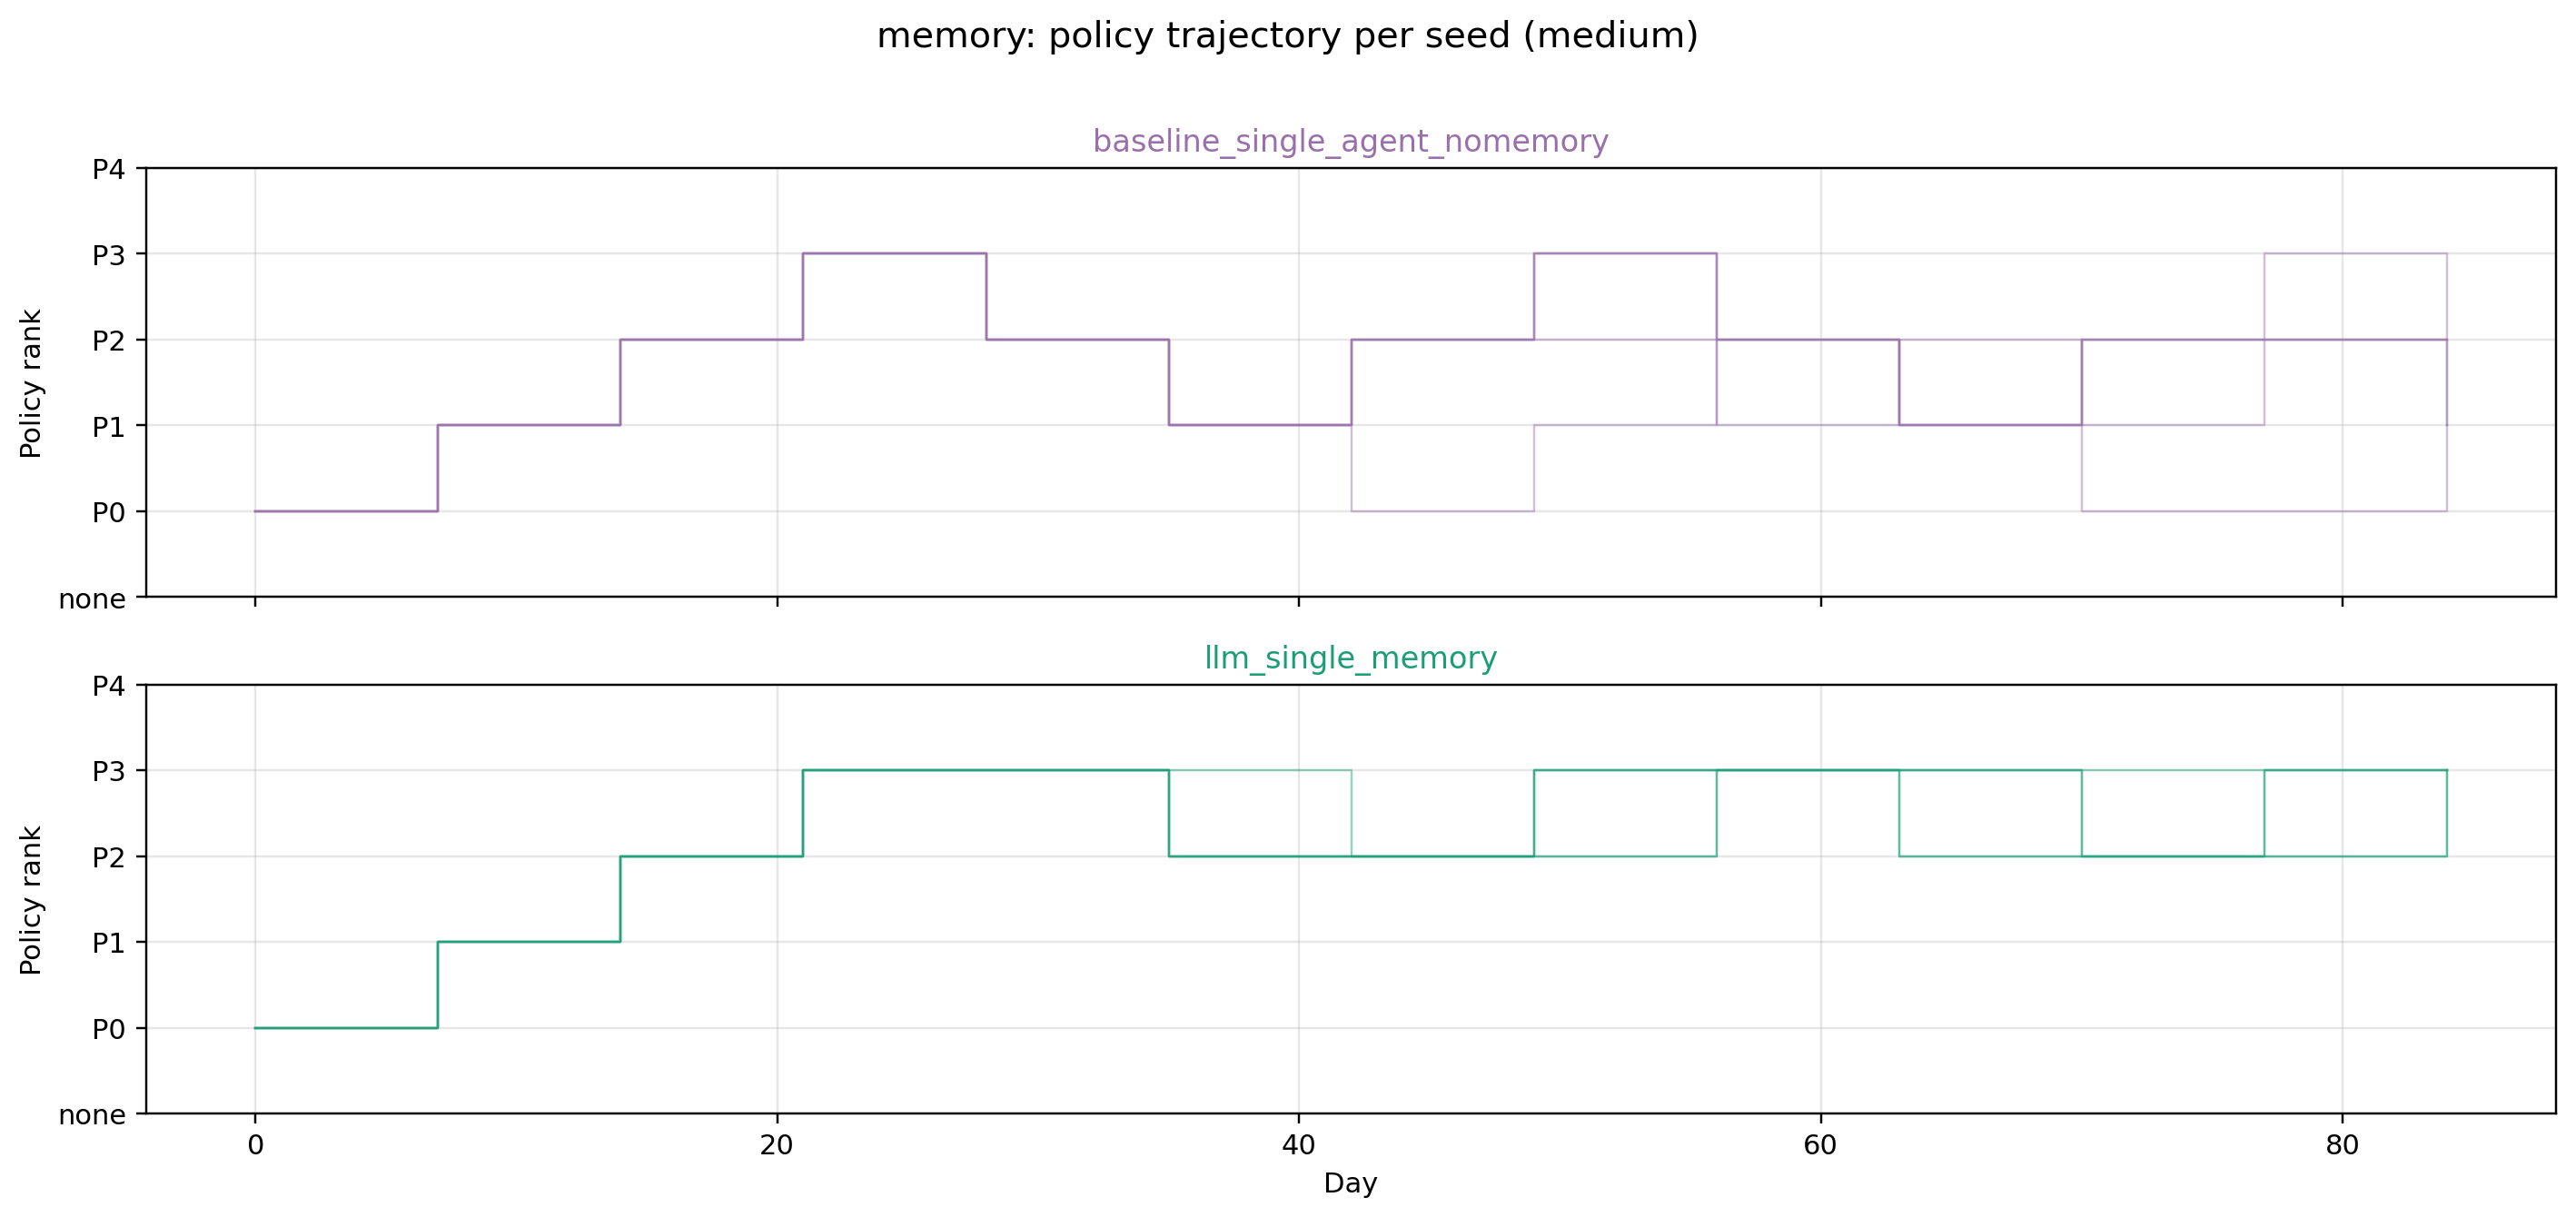

The data file committed next to this chart (first rows):
scenario, strategy, seed, day, date, policy_id, policy_rank, restriction_intensity, online_teaching_active
medium, baseline_single_agent_nomemory, 1, 0, 2026-03-01, P0_normal, 0, 0, False
medium, baseline_single_agent_nomemory, 1, 1, 2026-03-02, P0_normal, 0, 0, False
medium, baseline_single_agent_nomemory, 1, 2, 2026-03-03, P0_normal, 0, 0, False
medium, baseline_single_agent_nomemory, 1, 3, 2026-03-04, P0_normal, 0, 0, False
medium, baseline_single_agent_nomemory, 1, 4, 2026-03-05, P0_normal, 0, 0, False
medium, baseline_single_agent_nomemory, 1, 5, 2026-03-06, P0_normal, 0, 0, False
medium, baseline_single_agent_nomemory, 1, 6, 2026-03-07, P0_normal, 0, 0, False
medium, baseline_single_agent_nomemory, 1, 7, 2026-03-08, P1_guarded, 1, 1, False
medium, baseline_single_agent_nomemory, 1, 8, 2026-03-09, P1_guarded, 1, 1, False
medium, baseline_single_agent_nomemory, 1, 9, 2026-03-10, P1_guarded, 1, 1, False
medium, baseline_single_agent_nomemory, 1, 10, 2026-03-11, P1_guarded, 1, 1, False
medium, baseline_single_agent_nomemory, 1, 11, 2026-03-12, P1_guarded, 1, 1, False
medium, baseline_single_agent_nomemory, 1, 12, 2026-03-13, P1_guarded, 1, 1, False
medium, baseline_single_agent_nomemory, 1, 13, 2026-03-14, P1_guarded, 1, 1, False
medium, baseline_single_agent_nomemory, 1, 14, 2026-03-15, P2_moderate, 2, 2, False
medium, baseline_single_agent_nomemory, 1, 15, 2026-03-16, P2_moderate, 2, 2, False
medium, baseline_single_agent_nomemory, 1, 16, 2026-03-17, P2_moderate, 2, 2, False
medium, baseline_single_agent_nomemory, 1, 17, 2026-03-18, P2_moderate, 2, 2, False
medium, baseline_single_agent_nomemory, 1, 18, 2026-03-19, P2_moderate, 2, 2, False
medium, baseline_single_agent_nomemory, 1, 19, 2026-03-20, P2_moderate, 2, 2, False
medium, baseline_single_agent_nomemory, 1, 20, 2026-03-21, P2_moderate, 2, 2, False
medium, baseline_single_agent_nomemory, 1, 21, 2026-03-22, P3_strong, 3, 3, False
medium, baseline_single_agent_nomemory, 1, 22, 2026-03-23, P3_strong, 3, 3, False
medium, baseline_single_agent_nomemory, 1, 23, 2026-03-24, P3_strong, 3, 3, False
medium, baseline_single_agent_nomemory, 1, 24, 2026-03-25, P3_strong, 3, 3, False
medium, baseline_single_agent_nomemory, 1, 25, 2026-03-26, P3_strong, 3, 3, False
medium, baseline_single_agent_nomemory, 1, 26, 2026-03-27, P3_strong, 3, 3, False
medium, baseline_single_agent_nomemory, 1, 27, 2026-03-28, P3_strong, 3, 3, False
medium, baseline_single_agent_nomemory, 1, 28, 2026-03-29, P2_moderate, 2, 2, False
medium, baseline_single_agent_nomemory, 1, 29, 2026-03-30, P2_moderate, 2, 2, False
medium, baseline_single_agent_nomemory, 1, 30, 2026-03-31, P2_moderate, 2, 2, False
medium, baseline_single_agent_nomemory, 1, 31, 2026-04-01, P2_moderate, 2, 2, False
medium, baseline_single_agent_nomemory, 1, 32, 2026-04-02, P2_moderate, 2, 2, False
medium, baseline_single_agent_nomemory, 1, 33, 2026-04-03, P2_moderate, 2, 2, False
medium, baseline_single_agent_nomemory, 1, 34, 2026-04-04, P2_moderate, 2, 2, False
medium, baseline_single_agent_nomemory, 1, 35, 2026-04-05, P1_guarded, 1, 1, False
medium, baseline_single_agent_nomemory, 1, 36, 2026-04-06, P1_guarded, 1, 1, False
medium, baseline_single_agent_nomemory, 1, 37, 2026-04-07, P1_guarded, 1, 1, False
medium, baseline_single_agent_nomemory, 1, 38, 2026-04-08, P1_guarded, 1, 1, False
medium, baseline_single_agent_nomemory, 1, 39, 2026-04-09, P1_guarded, 1, 1, False
medium, baseline_single_agent_nomemory, 1, 40, 2026-04-10, P1_guarded, 1, 1, False
medium, baseline_single_agent_nomemory, 1, 41, 2026-04-11, P1_guarded, 1, 1, False
medium, baseline_single_agent_nomemory, 1, 42, 2026-04-12, P2_moderate, 2, 2, False
medium, baseline_single_agent_nomemory, 1, 43, 2026-04-13, P2_moderate, 2, 2, False
medium, baseline_single_agent_nomemory, 1, 44, 2026-04-14, P2_moderate, 2, 2, False
medium, baseline_single_agent_nomemory, 1, 45, 2026-04-15, P2_moderate, 2, 2, False
medium, baseline_single_agent_nomemory, 1, 46, 2026-04-16, P2_moderate, 2, 2, False
medium, baseline_single_agent_nomemory, 1, 47, 2026-04-17, P2_moderate, 2, 2, False
medium, baseline_single_agent_nomemory, 1, 48, 2026-04-18, P2_moderate, 2, 2, False
medium, baseline_single_agent_nomemory, 1, 49, 2026-04-19, P3_strong, 3, 3, False
medium, baseline_single_agent_nomemory, 1, 50, 2026-04-20, P3_strong, 3, 3, False
medium, baseline_single_agent_nomemory, 1, 51, 2026-04-21, P3_strong, 3, 3, False
medium, baseline_single_agent_nomemory, 1, 52, 2026-04-22, P3_strong, 3, 3, False
medium, baseline_single_agent_nomemory, 1, 53, 2026-04-23, P3_strong, 3, 3, False
medium, baseline_single_agent_nomemory, 1, 54, 2026-04-24, P3_strong, 3, 3, False
medium, baseline_single_agent_nomemory, 1, 55, 2026-04-25, P3_strong, 3, 3, False
medium, baseline_single_agent_nomemory, 1, 56, 2026-04-26, P2_moderate, 2, 2, False
medium, baseline_single_agent_nomemory, 1, 57, 2026-04-27, P2_moderate, 2, 2, False
medium, baseline_single_agent_nomemory, 1, 58, 2026-04-28, P2_moderate, 2, 2, False
medium, baseline_single_agent_nomemory, 1, 59, 2026-04-29, P2_moderate, 2, 2, False
... 1,640 more rows
